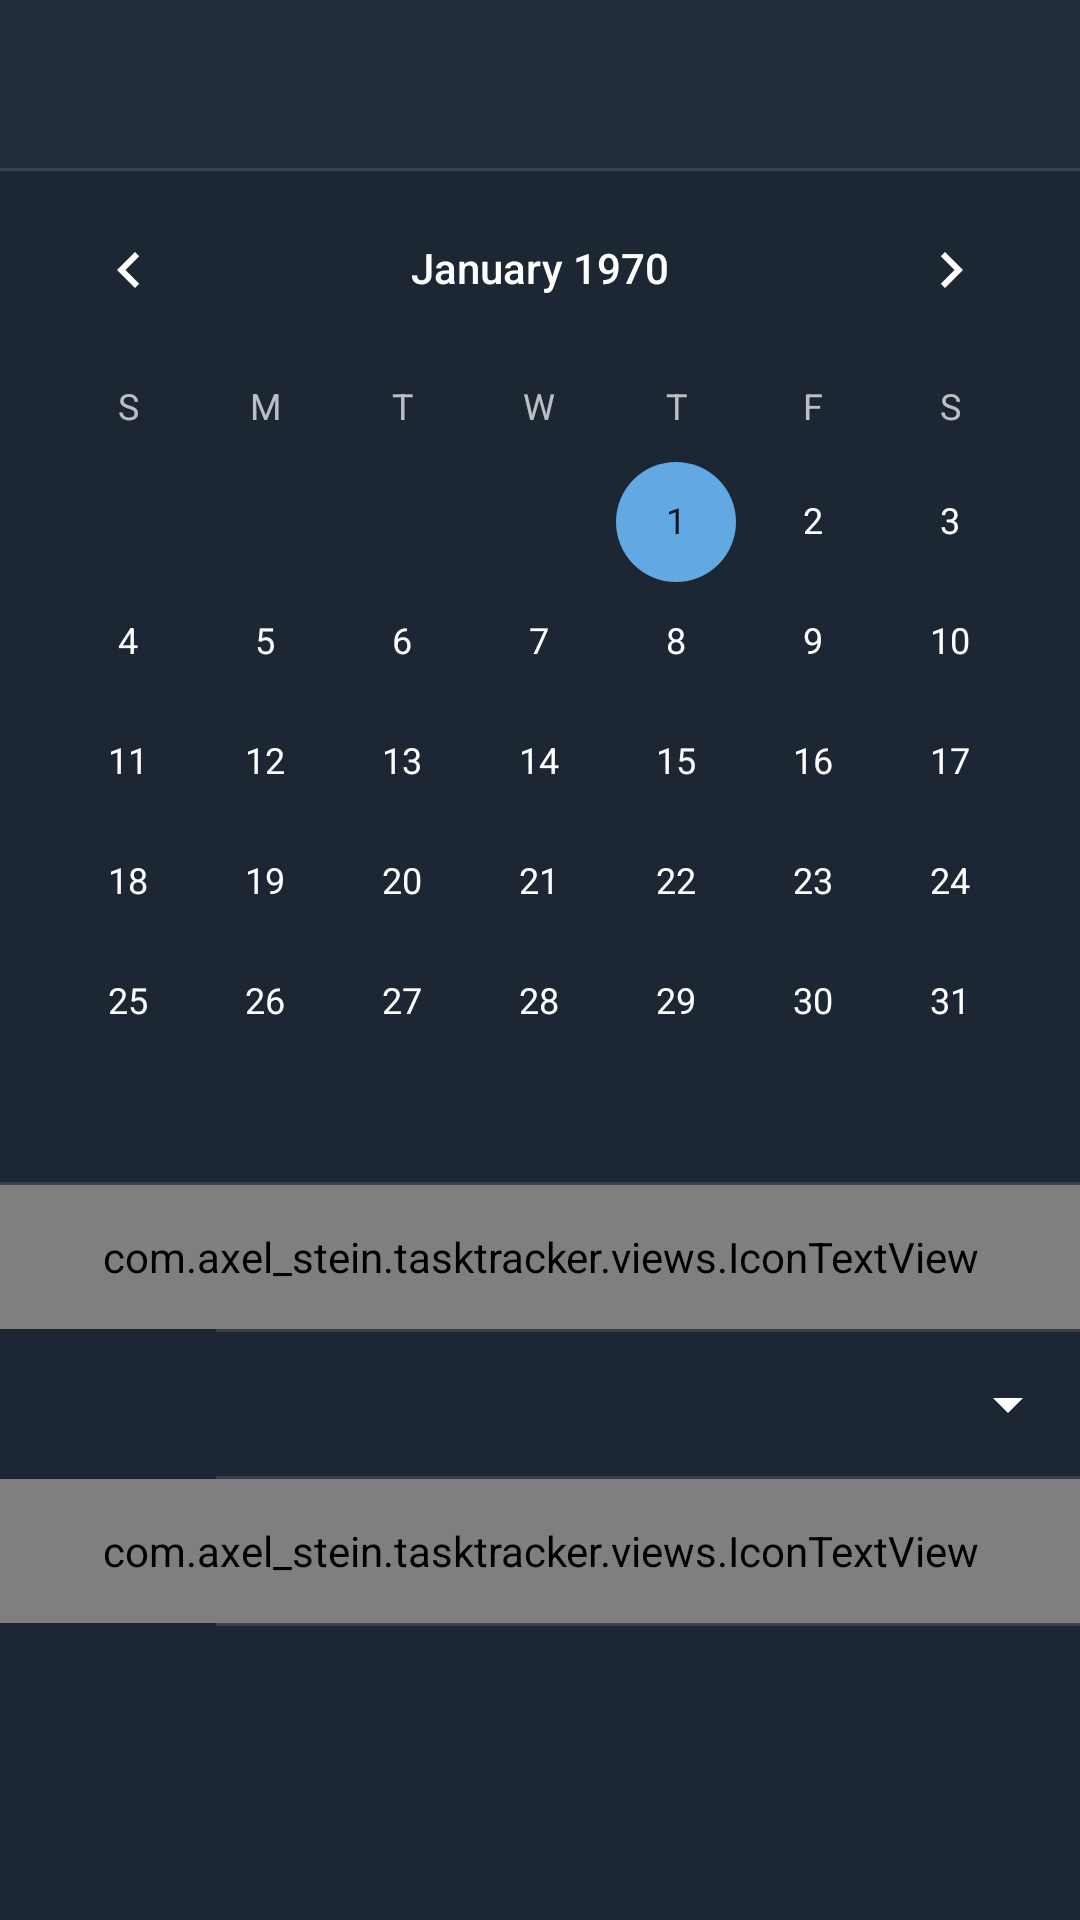

Write the Android layout XML for this screen, with the resource values it uses.
<!-- AndroidManifest.xml: application theme AppThemeDark -->
<!-- res/layout/activity_edit_reminder.xml -->
<?xml version="1.0" encoding="utf-8"?>
<androidx.coordinatorlayout.widget.CoordinatorLayout xmlns:android="http://schemas.android.com/apk/res/android"
    xmlns:app="http://schemas.android.com/apk/res-auto"
    xmlns:tools="http://schemas.android.com/tools"
    android:layout_width="match_parent"
    android:layout_height="match_parent"
    tools:context=".ui.edit_list.EditListActivity">

    <com.google.android.material.appbar.AppBarLayout
        app:elevation="0dp"
        android:layout_width="match_parent"
        android:layout_height="wrap_content">

        <androidx.appcompat.widget.Toolbar
            android:id="@+id/toolbar"
            android:layout_width="match_parent"
            android:layout_height="?attr/actionBarSize"
            android:background="?attr/colorPrimary"
            app:popupTheme="@style/AppTheme.PopupOverlay" />

    </com.google.android.material.appbar.AppBarLayout>

    <androidx.core.widget.NestedScrollView
        app:layout_behavior="com.google.android.material.appbar.AppBarLayout$ScrollingViewBehavior"
        android:scrollbars="vertical"
        android:layout_width="match_parent"
        android:layout_height="match_parent">

        <LinearLayout
            android:orientation="vertical"
            android:paddingBottom="8dp"
            android:focusable="true"
            android:focusableInTouchMode="true"
            android:layout_width="match_parent"
            android:layout_height="match_parent">

            <CalendarView
                android:id="@+id/calendar_view"
                android:layout_width="match_parent"
                android:layout_height="wrap_content"/>

            <View
                android:layout_width="match_parent"
                android:layout_height="1dp"
                android:background="?android:attr/listDivider" />

            <LinearLayout
                android:layout_width="match_parent"
                android:layout_height="wrap_content">

                <com.axel_stein.tasktracker.views.IconTextView
                    android:id="@+id/text_time"
                    android:textSize="16sp"
                    android:layout_weight="1"
                    android:layout_width="0dp"
                    android:layout_height="48dp"
                    android:background="?attr/selectableItemBackground"
                    android:clickable="true"
                    android:focusable="true"
                    android:drawablePadding="32dp"
                    android:ellipsize="end"
                    android:gravity="center_vertical"
                    android:maxLines="1"
                    android:paddingStart="16dp"
                    android:paddingEnd="16dp"
                    android:hint="@string/hint_set_time"
                    app:iconLeft="@drawable/ic_access_time_24px"
                    app:iconLeftTint="?attr/colorControlNormal"
                    app:iconRightTint="?attr/colorAccent" />

                <ImageButton
                    android:id="@+id/btn_clear_time"
                    style="@style/Widget.AppCompat.Toolbar.Button.Navigation"
                    android:visibility="gone"
                    tools:visibility="visible"
                    android:layout_width="48dp"
                    android:layout_height="match_parent"
                    android:src="@drawable/ic_clear_white_24px"
                    android:tint="?attr/menuItemTintColor"/>

            </LinearLayout>

            <View
                android:layout_marginStart="72dp"
                android:layout_width="match_parent"
                android:layout_height="1dp"
                android:background="?android:attr/listDivider" />

            <Spinner
                android:id="@+id/spinner_repeat_mode"
                android:layout_width="match_parent"
                android:layout_height="wrap_content"
                android:minHeight="48dp"
                android:dropDownWidth="120dp"
                android:spinnerMode="dropdown" />

            

            <View
                android:id="@+id/divider_repeat_mode"
                android:layout_marginStart="72dp"
                android:layout_width="match_parent"
                android:layout_height="1dp"
                android:background="?android:attr/listDivider" />

            <LinearLayout
                android:id="@+id/layout_edit_repeat"
                android:orientation="horizontal"
                android:visibility="gone"
                tools:visibility="visible"
                android:paddingStart="16dp"
                android:paddingEnd="0dp"
                android:layout_width="match_parent"
                android:layout_height="48dp">

                <com.axel_stein.tasktracker.views.IconTextView
                    android:textSize="16sp"
                    android:layout_weight="1"
                    android:layout_width="0dp"
                    android:layout_height="wrap_content"
                    android:drawablePadding="32dp"
                    android:ellipsize="end"
                    android:layout_gravity="center_vertical"
                    android:maxLines="1"
                    android:text="@string/repeat_every"
                    app:iconLeftTint="?attr/colorControlNormal"
                    app:iconRightTint="?attr/colorAccent" />

                <Spinner
                    android:id="@+id/spinner_repeat_count"
                    android:layout_weight="3"
                    android:layout_width="0dp"
                    android:layout_height="48dp"/>

                <Spinner
                    android:id="@+id/spinner_repeat_period"
                    android:entries="@array/repeat_period"
                    android:layout_weight="3"
                    android:layout_width="0dp"
                    android:layout_height="48dp"/>

            </LinearLayout>

            <View
                android:id="@+id/divider_edit_repeat"
                android:visibility="gone"
                android:layout_marginStart="72dp"
                android:layout_width="match_parent"
                android:layout_height="1dp"
                android:background="?android:attr/listDivider" />

            <LinearLayout
                android:orientation="horizontal"
                android:layout_width="match_parent"
                android:layout_height="wrap_content">

                <com.axel_stein.tasktracker.views.IconTextView
                    android:id="@+id/text_repeat_end_date"
                    android:textSize="16sp"
                    android:layout_width="0dp"
                    android:layout_height="48dp"
                    android:layout_weight="1"
                    android:background="?attr/selectableItemBackground"
                    android:clickable="true"
                    android:focusable="true"
                    android:drawablePadding="32dp"
                    android:ellipsize="end"
                    android:gravity="center_vertical"
                    android:maxLines="1"
                    android:paddingStart="16dp"
                    android:paddingEnd="16dp"
                    android:hint="@string/hint_set_repeat_end_date"
                    tools:text="24 May"
                    app:iconLeft="@drawable/ic_event_busy_24px"
                    app:iconLeftTint="?attr/colorControlNormal"
                    app:iconRightTint="?attr/colorAccent" />

                <ImageButton
                    android:id="@+id/btn_clear_repeat_end_date"
                    style="@style/Widget.AppCompat.Toolbar.Button.Navigation"
                    android:visibility="gone"
                    tools:visibility="visible"
                    android:layout_width="48dp"
                    android:layout_height="match_parent"
                    android:src="@drawable/ic_clear_white_24px"
                    android:tint="?attr/menuItemTintColor"/>

            </LinearLayout>

            <View
                android:layout_marginStart="72dp"
                android:layout_width="match_parent"
                android:layout_height="1dp"
                android:background="?android:attr/listDivider" />

        </LinearLayout>

    </androidx.core.widget.NestedScrollView>

    <View
        app:layout_behavior="com.google.android.material.appbar.AppBarLayout$ScrollingViewBehavior"
        android:layout_width="match_parent"
        android:layout_height="1dp"
        android:background="?android:attr/listDivider" />

</androidx.coordinatorlayout.widget.CoordinatorLayout>
<!-- resources referenced by this layout -->
<resources>
  <string-array name="repeat_period">
          <item>@string/repeat_period_day</item>
          <item>@string/repeat_period_week</item>
          <item>@string/repeat_period_month</item>
          <item>@string/repeat_period_year</item>
      </string-array>
  <!-- drawable ic_event_busy_24px (drawable) -->
  <vector xmlns:android="http://schemas.android.com/apk/res/android"
      android:width="24dp"
      android:height="24dp"
      android:viewportWidth="24"
      android:viewportHeight="24">
    <path
        android:fillColor="#FFFFFF"
        android:pathData="M19,3h-1L18,1h-2v2L8,3L8,1L6,1v2L5,3c-1.1,0 -2,0.9 -2,2v14c0,1.1 0.9,2 2,2h14c1.1,0 2,-0.9 2,-2L21,5c0,-1.1 -0.9,-2 -2,-2zM19,19L5,19L5,9h14v10zM5,7L5,5h14v2L5,7zM8.23,16.41l1.06,1.06 2.44,-2.44 2.44,2.44 1.06,-1.06 -2.44,-2.44 2.44,-2.44 -1.06,-1.06 -2.44,2.44 -2.44,-2.44 -1.06,1.06 2.44,2.44z"/>
  </vector>
  <string name="hint_set_repeat_end_date">Set repeat end date</string>
  <string name="hint_set_time">Set time</string>
  <string name="repeat_every">Every</string>
  <style name="AppTheme.PopupOverlay" parent="ThemeOverlay.AppCompat.Light" />
  <style name="AppThemeDark" parent="Theme.AppCompat.NoActionBar">
          
          <item name="android:windowBackground">@color/window_background_dark</item>
          <item name="android:windowContentOverlay">@null</item>
          <item name="colorPrimary">#222E3C</item>
          <item name="colorPrimaryDark">#19222D</item>
          <item name="colorAccent">#62A8E3</item>
          <item name="reminderTint">@color/reminder_tint_dark</item>
          <item name="taskItemBackgroundColor">@color/task_item_background_dark</item>
          <item name="windowActionModeOverlay">true</item>
          <item name="actionModeBackground">?attr/colorPrimary</item>
          <item name="actionModeCloseDrawable">@drawable/ic_clear_white_24px</item>
          <item name="actionModeStyle">@style/AppThemeDark.ActionMode</item>
          <item name="colorControlNormal">@color/text_color_primary_dark</item>
          <item name="menuItemTintColor">@color/text_color_primary_dark</item>
          <item name="alertDialogTheme">@style/DialogThemeDark</item>
          <item name="bottomSheetDialogTheme">@style/BottomSheetDialogDark</item>
          <item name="navItemTextColor">@drawable/nav_view_item_textcolor_dark</item>
      </style>
  <string name="repeat_period_day">day</string>
  <string name="repeat_period_week">week</string>
  <string name="repeat_period_month">month</string>
  <string name="repeat_period_year">year</string>
  <color name="window_background_dark">#1D2733</color>
  <color name="task_item_background_dark">#33ABB2BC</color>
  <style name="AppThemeDark.ActionMode" parent="@style/Widget.AppCompat.ActionMode">
          <item name="height">?attr/actionBarSize</item>
      </style>
  <color name="text_color_primary_dark">#ffffff</color>
  <style name="DialogThemeDark" parent="Theme.AppCompat.Dialog.Alert">
          <item name="android:background">@color/window_background_dark</item>
      </style>
  <style name="BottomSheetDialogDark" parent="Theme.Design.Light.BottomSheetDialog">
          <item name="bottomSheetStyle">@style/BottomSheetModalDark</item>
      </style>
  <!-- drawable nav_view_item_textcolor_dark (drawable) -->
  <selector xmlns:android="http://schemas.android.com/apk/res/android">
      <item android:color="@color/nav_item_text" android:state_checked="true" />
      <item android:color="@color/text_color_primary_dark" />
  </selector>
  <style name="BottomSheetModalDark" parent="Widget.Design.BottomSheet.Modal">
          <item name="android:background">@color/window_background_dark</item> 
          
      </style>
  <color name="nav_item_text">#009688</color>
</resources>
